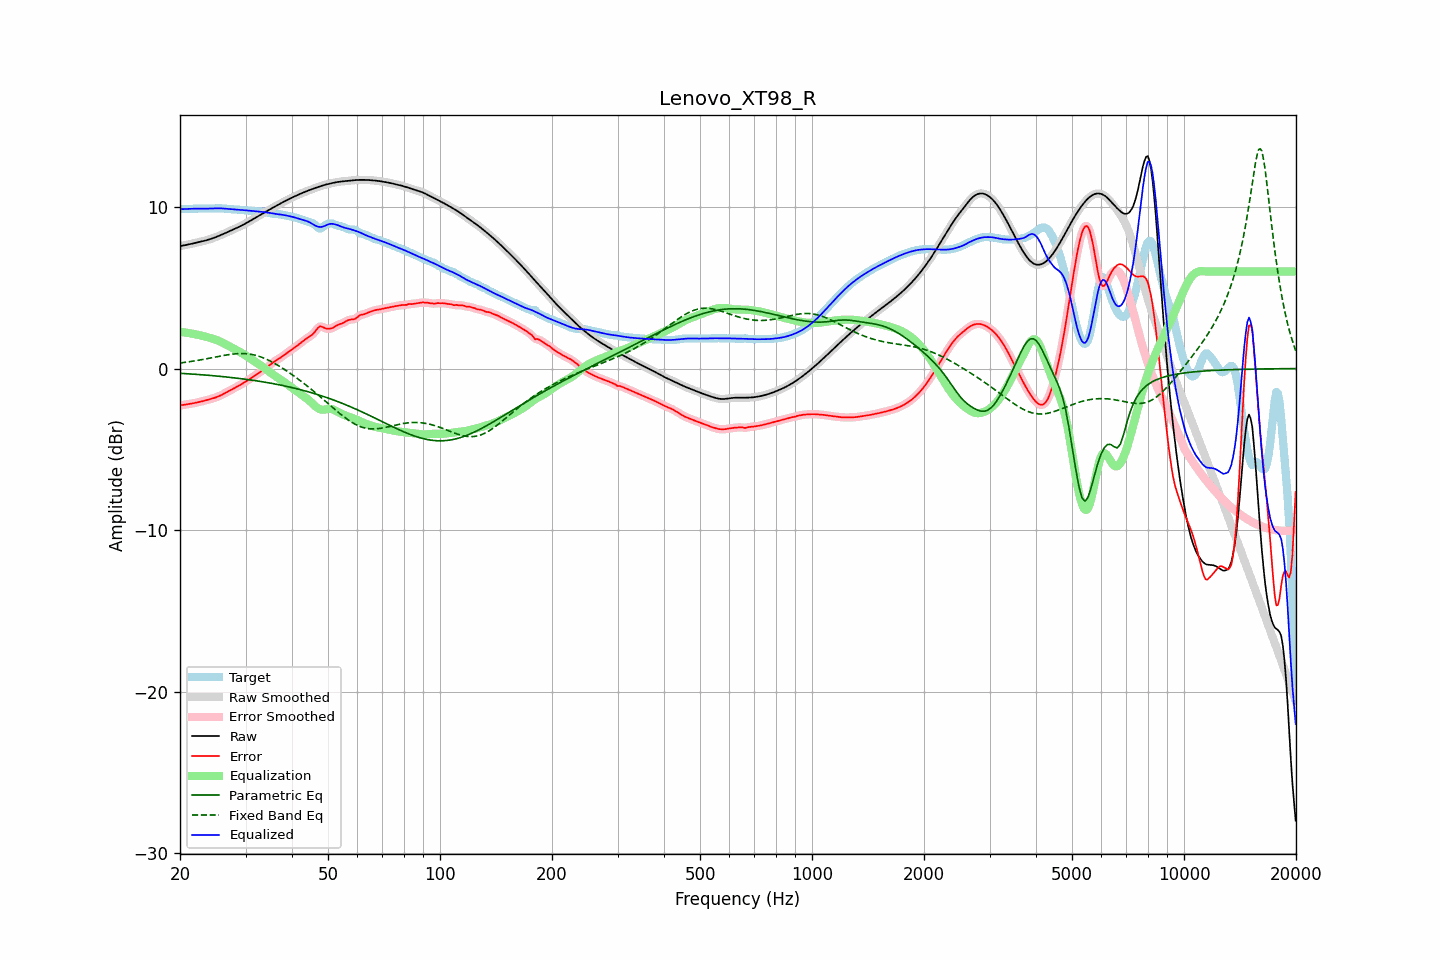

Values plotted in this chart, from the file beside it:
frequency, raw, error, smoothed, error_smoothed, equalization, parametric_eq, fixed_band_eq, equalized_raw, equalized_smoothed, target
20.00, 7.58, -2.28, 7.58, -2.28, 2.28, -0.29, 0.34, 9.86, 9.86, 9.86
20.20, 7.60, -2.27, 7.60, -2.27, 2.27, -0.30, 0.36, 9.86, 9.86, 9.86
20.40, 7.61, -2.25, 7.61, -2.25, 2.25, -0.30, 0.37, 9.86, 9.86, 9.86
20.61, 7.63, -2.23, 7.63, -2.24, 2.24, -0.31, 0.38, 9.87, 9.87, 9.87
20.81, 7.65, -2.22, 7.65, -2.22, 2.22, -0.32, 0.40, 9.87, 9.87, 9.87
21.02, 7.67, -2.20, 7.67, -2.20, 2.21, -0.32, 0.41, 9.88, 9.88, 9.88
21.23, 7.70, -2.19, 7.69, -2.19, 2.19, -0.33, 0.42, 9.88, 9.88, 9.88
21.44, 7.72, -2.17, 7.72, -2.17, 2.17, -0.34, 0.44, 9.89, 9.89, 9.89
21.66, 7.74, -2.15, 7.74, -2.15, 2.15, -0.34, 0.46, 9.89, 9.89, 9.89
21.87, 7.76, -2.13, 7.76, -2.13, 2.13, -0.35, 0.47, 9.90, 9.90, 9.90
22.09, 7.78, -2.11, 7.78, -2.11, 2.11, -0.36, 0.49, 9.90, 9.90, 9.90
22.31, 7.81, -2.09, 7.81, -2.09, 2.09, -0.37, 0.50, 9.90, 9.90, 9.90
22.54, 7.83, -2.07, 7.83, -2.07, 2.07, -0.37, 0.52, 9.90, 9.90, 9.90
22.76, 7.85, -2.05, 7.85, -2.05, 2.05, -0.38, 0.54, 9.90, 9.90, 9.90
22.99, 7.87, -2.02, 7.87, -2.02, 2.02, -0.39, 0.56, 9.90, 9.90, 9.90
23.22, 7.90, -2.00, 7.90, -2.00, 2.00, -0.40, 0.58, 9.89, 9.89, 9.89
23.45, 7.93, -1.97, 7.93, -1.97, 1.97, -0.40, 0.59, 9.90, 9.90, 9.89
23.69, 7.95, -1.94, 7.95, -1.94, 1.94, -0.41, 0.61, 9.90, 9.90, 9.90
23.92, 7.98, -1.91, 7.98, -1.91, 1.92, -0.42, 0.63, 9.90, 9.90, 9.90
24.16, 8.02, -1.89, 8.02, -1.89, 1.89, -0.43, 0.65, 9.90, 9.90, 9.90
24.40, 8.05, -1.86, 8.05, -1.86, 1.86, -0.44, 0.67, 9.91, 9.91, 9.91
24.65, 8.09, -1.83, 8.09, -1.83, 1.83, -0.45, 0.69, 9.91, 9.91, 9.91
24.89, 8.12, -1.80, 8.12, -1.80, 1.79, -0.45, 0.71, 9.92, 9.92, 9.92
25.14, 8.16, -1.76, 8.16, -1.76, 1.76, -0.46, 0.73, 9.92, 9.92, 9.92
25.39, 8.20, -1.72, 8.20, -1.72, 1.72, -0.47, 0.75, 9.92, 9.92, 9.92
25.65, 8.24, -1.68, 8.24, -1.68, 1.67, -0.48, 0.77, 9.91, 9.91, 9.92
25.91, 8.29, -1.63, 8.29, -1.63, 1.62, -0.49, 0.79, 9.91, 9.91, 9.91
26.16, 8.33, -1.57, 8.33, -1.57, 1.57, -0.50, 0.81, 9.90, 9.90, 9.90
26.43, 8.38, -1.52, 8.38, -1.52, 1.52, -0.51, 0.83, 9.90, 9.90, 9.89
26.69, 8.42, -1.46, 8.42, -1.46, 1.47, -0.52, 0.84, 9.89, 9.89, 9.88
26.96, 8.46, -1.41, 8.46, -1.41, 1.41, -0.53, 0.86, 9.88, 9.88, 9.87
27.23, 8.51, -1.36, 8.51, -1.36, 1.36, -0.54, 0.87, 9.87, 9.87, 9.87
27.50, 8.55, -1.31, 8.55, -1.31, 1.31, -0.56, 0.89, 9.86, 9.86, 9.86
27.77, 8.60, -1.26, 8.60, -1.26, 1.26, -0.57, 0.90, 9.86, 9.86, 9.86
28.05, 8.64, -1.21, 8.64, -1.21, 1.21, -0.58, 0.91, 9.85, 9.85, 9.85
28.33, 8.69, -1.16, 8.69, -1.16, 1.15, -0.59, 0.92, 9.84, 9.84, 9.85
28.62, 8.73, -1.10, 8.73, -1.10, 1.10, -0.60, 0.92, 9.83, 9.83, 9.84
28.90, 8.78, -1.05, 8.78, -1.05, 1.04, -0.61, 0.93, 9.83, 9.83, 9.83
29.19, 8.83, -0.99, 8.83, -0.99, 0.98, -0.63, 0.93, 9.82, 9.82, 9.82
29.48, 8.88, -0.92, 8.88, -0.92, 0.92, -0.64, 0.93, 9.81, 9.81, 9.81
29.78, 8.94, -0.86, 8.94, -0.86, 0.86, -0.65, 0.93, 9.80, 9.80, 9.80
30.08, 8.99, -0.80, 8.99, -0.80, 0.80, -0.67, 0.92, 9.79, 9.79, 9.79
30.38, 9.05, -0.73, 9.05, -0.73, 0.73, -0.68, 0.91, 9.78, 9.78, 9.78
30.68, 9.10, -0.67, 9.10, -0.67, 0.67, -0.69, 0.90, 9.77, 9.77, 9.77
30.99, 9.16, -0.60, 9.16, -0.60, 0.60, -0.71, 0.88, 9.76, 9.76, 9.76
31.30, 9.22, -0.54, 9.22, -0.54, 0.54, -0.72, 0.87, 9.75, 9.75, 9.75
31.61, 9.27, -0.47, 9.27, -0.47, 0.47, -0.74, 0.85, 9.75, 9.75, 9.74
31.93, 9.33, -0.40, 9.33, -0.40, 0.41, -0.75, 0.82, 9.74, 9.74, 9.73
32.24, 9.39, -0.34, 9.39, -0.34, 0.34, -0.77, 0.79, 9.73, 9.73, 9.73
32.57, 9.45, -0.27, 9.45, -0.27, 0.27, -0.78, 0.76, 9.72, 9.72, 9.72
32.89, 9.51, -0.21, 9.51, -0.21, 0.21, -0.80, 0.73, 9.71, 9.71, 9.71
33.22, 9.57, -0.14, 9.57, -0.14, 0.14, -0.81, 0.69, 9.70, 9.70, 9.71
33.55, 9.62, -0.07, 9.62, -0.07, 0.07, -0.83, 0.65, 9.69, 9.69, 9.70
33.89, 9.68, -0.00, 9.68, -0.00, -0.01, -0.85, 0.61, 9.68, 9.68, 9.68
34.23, 9.74, 0.08, 9.74, 0.08, -0.08, -0.86, 0.57, 9.66, 9.66, 9.67
34.57, 9.80, 0.16, 9.80, 0.16, -0.16, -0.88, 0.52, 9.64, 9.64, 9.64
34.92, 9.86, 0.24, 9.86, 0.24, -0.23, -0.90, 0.47, 9.62, 9.62, 9.62
35.27, 9.91, 0.32, 9.91, 0.32, -0.31, -0.92, 0.42, 9.60, 9.60, 9.59
35.62, 9.97, 0.39, 9.97, 0.39, -0.38, -0.93, 0.37, 9.59, 9.59, 9.58
35.97, 10.02, 0.46, 10.02, 0.45, -0.45, -0.95, 0.31, 9.57, 9.57, 9.57
... 635 more rows
